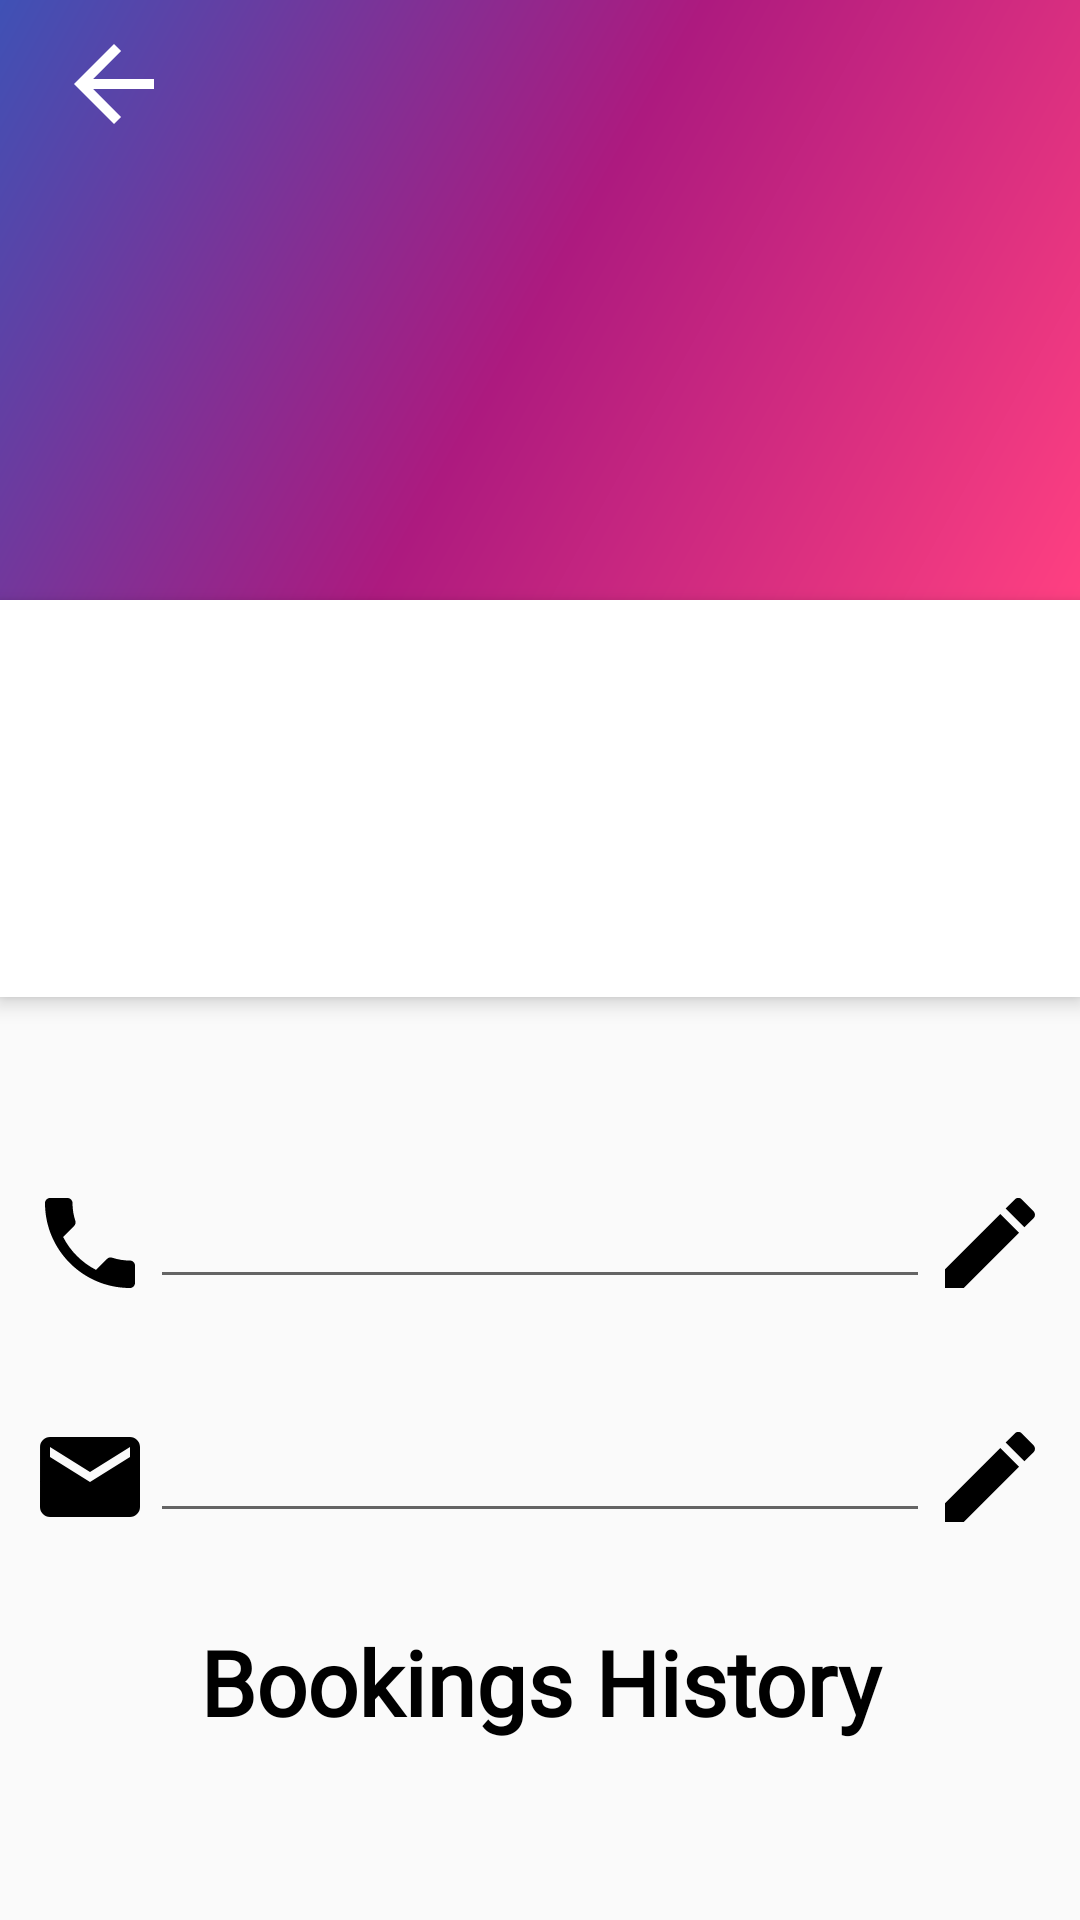

The Android layout XML behind this screen, and the referenced resources:
<!-- AndroidManifest.xml: application theme AppTheme -->
<!-- res/layout/activity_profile.xml -->
<?xml version="1.0" encoding="utf-8"?>
<ScrollView xmlns:android="http://schemas.android.com/apk/res/android"
    xmlns:app="http://schemas.android.com/apk/res-auto"
    xmlns:tools="http://schemas.android.com/tools"
    android:layout_width="match_parent"
    android:layout_height="match_parent">

    <RelativeLayout
        android:layout_width="match_parent"
        android:layout_height="wrap_content">

        <ImageView
            android:id="@+id/back_button_ticket"
            android:layout_width="60dp"
            android:layout_height="40dp"
            android:layout_marginLeft="8dp"
            android:layout_marginStart="8dp"
            android:layout_marginTop="8dp"
            android:elevation="10dp"
            android:src="@drawable/ic_arrow_back" />

        <ImageView
            android:id="@+id/header_cover_image"
            android:layout_width="match_parent"
            android:layout_height="200dp"
            android:background="@drawable/background_gradient"
            android:scaleType="centerCrop" />

        <TextView
            android:id="@+id/user_profile_photo"
            android:layout_width="120dp"
            android:layout_height="120dp"
            android:layout_alignParentEnd="true"
            android:layout_alignParentRight="true"
            android:layout_alignParentTop="true"
            android:layout_gravity="center"
            android:layout_marginEnd="20dp"
            android:layout_marginRight="32dp"
            android:layout_marginTop="138dp"
            android:clickable="true"
            android:elevation="15dp"
            android:focusable="true"
            android:gravity="center"
            android:textColor="@color/white"
            android:textSize="70dp"
            tools:text="A" />

        <RelativeLayout
            android:id="@+id/profile_layout"
            android:layout_width="match_parent"
            android:layout_height="wrap_content"
            android:layout_below="@+id/header_cover_image"
            android:background="@color/white"
            android:elevation="4dp"
            android:paddingBottom="24dp">

            <TextView
                android:id="@+id/user_profile_name"
                android:layout_width="wrap_content"
                android:layout_height="wrap_content"
                android:layout_centerHorizontal="true"
                android:layout_marginTop="76dp"
                android:fontFamily="@font/timeburnerbold"
                android:textColor="@color/black"
                android:textSize="24sp"
                android:textStyle="bold"
                tools:text="Brain Box Media" />

            <Button
                android:id="@+id/complete"
                android:layout_width="match_parent"
                android:layout_height="wrap_content"
                android:layout_below="@id/user_profile_name"
                android:background="@color/trans_black"
                android:text="please Complete your profile"
                android:textColor="@color/black"
                android:textSize="15sp"
                android:visibility="gone" />
        </RelativeLayout>

        <android.support.constraint.ConstraintLayout
            android:id="@+id/display_layout"
            android:layout_width="match_parent"
            android:layout_height="wrap_content"
            android:layout_below="@id/profile_layout">

            <LinearLayout
                android:id="@+id/linearLayout6"
                android:layout_width="match_parent"
                android:layout_height="wrap_content"
                android:orientation="horizontal"
                android:padding="10dp"
                app:layout_constraintBottom_toTopOf="@+id/text"
                app:layout_constraintLeft_toLeftOf="parent"
                app:layout_constraintRight_toRightOf="parent"
                app:layout_constraintTop_toBottomOf="@+id/linearLayout7">

                <ImageView
                    android:id="@+id/imageView1"
                    android:layout_width="wrap_content"
                    android:layout_height="wrap_content"
                    android:fontFamily="@font/timeburnerbold"
                    android:src="@drawable/ic_email_black_24dp" />

                <EditText
                    android:id="@+id/email_profile_et"
                    android:layout_width="0dp"
                    android:layout_height="wrap_content"
                    android:layout_marginBottom="10dp"
                    android:layout_weight="1"
                    android:imeOptions="actionDone"
                    android:inputType="textEmailAddress"
                    android:nextFocusDown="@+id/card_name_et"
                    android:textColor="@color/black"
                    android:textSize="16sp" />

                <ImageView
                    android:id="@+id/edit"
                    android:layout_width="wrap_content"
                    android:layout_height="wrap_content"
                    android:clickable="true"
                    android:focusable="true"
                    android:fontFamily="@font/timeburnerbold"
                    android:src="@drawable/ic_edit_black_24dp" />

                <ImageView
                    android:id="@+id/done_email"
                    android:layout_width="wrap_content"
                    android:layout_height="wrap_content"
                    android:clickable="true"
                    android:focusable="true"
                    android:fontFamily="@font/timeburnerbold"
                    android:src="@drawable/ic_done_black_24dp"
                    android:visibility="gone" />
            </LinearLayout>

            <LinearLayout
                android:id="@+id/linearLayout7"
                android:layout_width="match_parent"
                android:layout_height="wrap_content"
                android:layout_marginTop="52dp"
                android:orientation="horizontal"
                android:padding="10dp"
                app:layout_constraintHorizontal_bias="0.0"
                app:layout_constraintLeft_toLeftOf="parent"
                app:layout_constraintRight_toRightOf="parent"
                app:layout_constraintTop_toTopOf="parent">

                <ImageView
                    android:id="@+id/imageView2"
                    android:layout_width="wrap_content"
                    android:layout_height="wrap_content"
                    android:fontFamily="@font/timeburnerbold"
                    android:src="@drawable/ic_phone" />


                <EditText
                    android:id="@+id/mobile_profile_et"
                    android:layout_width="0dp"
                    android:layout_height="wrap_content"
                    android:layout_marginBottom="10dp"
                    android:layout_weight="1"
                    android:clickable="true"
                    android:imeOptions="actionDone"
                    android:inputType="phone"
                    android:maxLength="10"
                    android:maxLines="1"
                    android:nextFocusDown="@+id/card_name_et"
                    android:textColor="@color/black"
                    android:textSize="16sp" />

                <ImageView
                    android:id="@+id/editp"
                    android:layout_width="wrap_content"
                    android:layout_height="wrap_content"
                    android:clickable="true"
                    android:focusable="true"
                    android:fontFamily="@font/timeburnerbold"
                    android:src="@drawable/ic_edit_black_24dp" />

                <ImageView
                    android:id="@+id/done_phone"
                    android:layout_width="wrap_content"
                    android:layout_height="wrap_content"
                    android:clickable="true"
                    android:focusable="true"
                    android:fontFamily="@font/timeburnerbold"
                    android:src="@drawable/ic_done_black_24dp"
                    android:visibility="gone" />
            </LinearLayout>

            <TextView
                android:id="@+id/text"
                android:layout_width="match_parent"
                android:layout_height="wrap_content"
                android:layout_marginTop="208dp"
                android:fontFamily="@font/timeburnerbold"
                android:gravity="center"
                android:text="@string/bookings_history"
                android:textColor="@color/black"
                android:textSize="30sp"
                android:textStyle="bold"
                app:layout_constraintHorizontal_bias="0.0"
                app:layout_constraintLeft_toLeftOf="parent"
                app:layout_constraintRight_toRightOf="parent"
                app:layout_constraintTop_toTopOf="parent" />

            <LinearLayout
                android:layout_width="match_parent"
                android:layout_height="wrap_content"
                android:layout_margin="8dp"
                android:orientation="vertical"
                app:layout_constraintHorizontal_bias="0.0"
                app:layout_constraintLeft_toLeftOf="parent"
                app:layout_constraintRight_toRightOf="parent"
                app:layout_constraintTop_toBottomOf="@+id/text">

                <android.support.v7.widget.RecyclerView
                    android:id="@+id/history_booking"
                    android:layout_width="match_parent"
                    android:layout_height="wrap_content" />

                <TextView
                    android:id="@+id/click_here"
                    android:layout_width="match_parent"
                    android:layout_height="40dp"
                    android:gravity="center"
                    android:text="@string/click_here_to_start_booking"
                    android:visibility="gone" />
            </LinearLayout>
        </android.support.constraint.ConstraintLayout>

    </RelativeLayout>
</ScrollView>
<!-- resources referenced by this layout -->
<resources>
  <color name="black">#000000</color>
  <color name="trans_black">#0a000000</color>
  <color name="white">#ffffff</color>
  <!-- drawable background_gradient (drawable) -->
  <?xml version="1.0" encoding="utf-8"?>
  <shape xmlns:android="http://schemas.android.com/apk/res/android"
      android:shape="rectangle">
      <gradient
          android:angle="135"
          android:centerColor="#ad1a7f"
          android:endColor="@color/colorPrimary"
          android:startColor="@color/colorAccent"
          android:type="linear" />
  
      <corners android:radius="0dp" />
  </shape>
  <!-- drawable ic_arrow_back (drawable) -->
  <vector xmlns:android="http://schemas.android.com/apk/res/android"
      android:width="24dp"
      android:height="24dp"
      android:tint="#ffffff"
      android:viewportHeight="24.0"
      android:viewportWidth="24.0">
      <path
          android:fillColor="#FF000000"
          android:pathData="M20,11H7.83l5.59,-5.59L12,4l-8,8 8,8 1.41,-1.41L7.83,13H20v-2z" />
  </vector>
  <!-- drawable ic_done_black_24dp (drawable) -->
  <vector xmlns:android="http://schemas.android.com/apk/res/android"
      android:width="50dp"
      android:height="50dp"
      android:viewportHeight="24.0"
      android:viewportWidth="24.0">
      <path
          android:fillColor="#FF000000"
          android:pathData="M9,16.2L4.8,12l-1.4,1.4L9,19 21,7l-1.4,-1.4L9,16.2z" />
  </vector>
  <!-- drawable ic_edit_black_24dp (drawable) -->
  <vector xmlns:android="http://schemas.android.com/apk/res/android"
      android:width="40dp"
      android:height="40dp"
      android:viewportHeight="24.0"
      android:viewportWidth="24.0">
      <path
          android:fillColor="#FF000000"
          android:pathData="M3,17.25V21h3.75L17.81,9.94l-3.75,-3.75L3,17.25zM20.71,7.04c0.39,-0.39 0.39,-1.02 0,-1.41l-2.34,-2.34c-0.39,-0.39 -1.02,-0.39 -1.41,0l-1.83,1.83 3.75,3.75 1.83,-1.83z" />
  </vector>
  <!-- drawable ic_email_black_24dp (drawable) -->
  <vector xmlns:android="http://schemas.android.com/apk/res/android"
      android:width="40dp"
      android:height="40dp"
      android:viewportHeight="24.0"
      android:viewportWidth="24.0">
      <path
          android:fillColor="#FF000000"
          android:pathData="M20,4L4,4c-1.1,0 -1.99,0.9 -1.99,2L2,18c0,1.1 0.9,2 2,2h16c1.1,0 2,-0.9 2,-2L22,6c0,-1.1 -0.9,-2 -2,-2zM20,8l-8,5 -8,-5L4,6l8,5 8,-5v2z" />
  </vector>
  <!-- drawable ic_phone (drawable) -->
  <vector xmlns:android="http://schemas.android.com/apk/res/android"
      android:width="40dp"
      android:height="40dp"
      android:viewportHeight="24.0"
      android:viewportWidth="24.0">
      <path
          android:fillColor="#FF000000"
          android:pathData="M6.62,10.79c1.44,2.83 3.76,5.14 6.59,6.59l2.2,-2.2c0.27,-0.27 0.67,-0.36 1.02,-0.24 1.12,0.37 2.33,0.57 3.57,0.57 0.55,0 1,0.45 1,1V20c0,0.55 -0.45,1 -1,1 -9.39,0 -17,-7.61 -17,-17 0,-0.55 0.45,-1 1,-1h3.5c0.55,0 1,0.45 1,1 0,1.25 0.2,2.45 0.57,3.57 0.11,0.35 0.03,0.74 -0.25,1.02l-2.2,2.2z" />
  </vector>
  <string name="bookings_history">Bookings History</string>
  <string name="click_here_to_start_booking">click here to start booking</string>
  <style name="AppTheme" parent="Theme.AppCompat.Light.NoActionBar">
          
          <item name="colorPrimary">@color/colorPrimary</item>
          <item name="colorPrimaryDark">@color/colorPrimaryDark</item>
          <item name="colorAccent">@color/colorAccent</item>
          <item name="android:buttonStyle">@style/AppTheme.Button</item>
      </style>
  <color name="colorPrimary">#3F51B5</color>
  <color name="colorAccent">#FF4081</color>
  <color name="colorPrimaryDark">#23283a</color>
  <style name="AppTheme.Button" parent="Widget.AppCompat.Button.Colored">
          <item name="android:layout_width">wrap_content</item>
          <item name="android:layout_height">wrap_content</item>
          <item name="android:layout_gravity">end</item>
      </style>
</resources>
